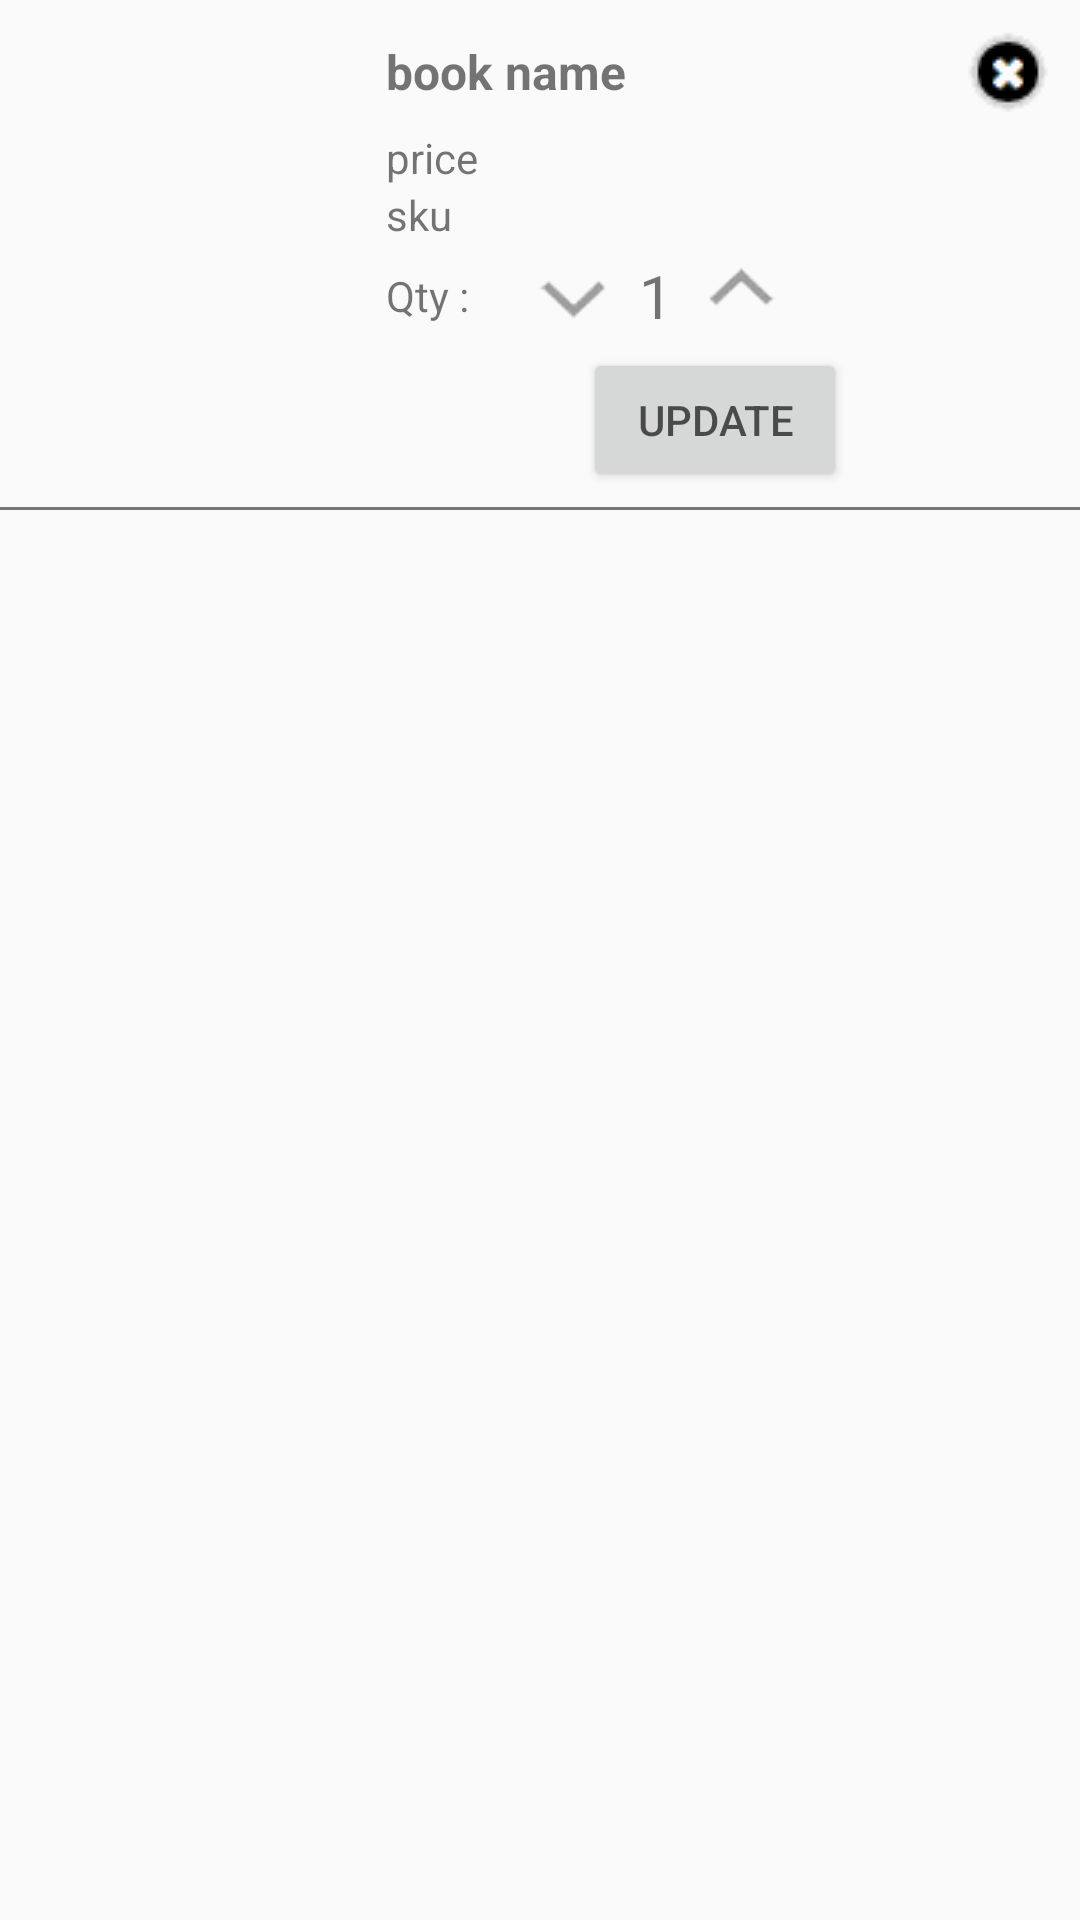

The Android layout XML behind this screen, and the referenced resources:
<!-- AndroidManifest.xml: application theme AppTheme -->
<!-- res/layout/inflate_cart_list.xml -->
<?xml version="1.0" encoding="utf-8"?>
<LinearLayout xmlns:android="http://schemas.android.com/apk/res/android"
    android:id="@+id/ll_cart_item"
    android:layout_width="match_parent"
    android:layout_height="wrap_content"
    android:orientation="vertical">

    <LinearLayout
        android:layout_width="match_parent"
        android:layout_height="wrap_content"
        android:layout_margin="5dp"
        android:orientation="horizontal"
        android:weightSum="6">

        <LinearLayout
            android:layout_width="0dp"
            android:layout_height="wrap_content"
            android:layout_weight="2">

            <ImageView
                android:id="@+id/img_book"
                android:layout_width="match_parent"
                android:layout_height="wrap_content"
                android:adjustViewBounds="true"
                android:src="@mipmap/ic_launcher" />
        </LinearLayout>

        <LinearLayout
            android:layout_width="0dp"
            android:layout_height="wrap_content"
            android:layout_weight="4"
            android:orientation="vertical">

            <LinearLayout
                android:layout_width="match_parent"
                android:layout_height="wrap_content"
                android:orientation="horizontal">

                <LinearLayout
                    android:layout_width="wrap_content"
                    android:layout_height="wrap_content"
                    android:layout_gravity="center_vertical"
                    android:layout_weight="1"
                    android:gravity="center_vertical">

                    <TextView
                        android:id="@+id/tv_book_name"
                        android:layout_width="wrap_content"
                        android:layout_height="wrap_content"
                        android:layout_marginLeft="7dp"
                        android:text="book name"
                        android:textSize="16sp"
                        android:textStyle="bold" />

                </LinearLayout>

                <LinearLayout
                    android:layout_width="wrap_content"
                    android:layout_height="wrap_content"
                    android:layout_gravity="center"
                    android:gravity="center">

                    <ImageView
                        android:id="@+id/iv_delete_item"
                        android:layout_width="wrap_content"
                        android:layout_height="wrap_content"
                        android:src="@drawable/ic_delete_wishlist" />

                </LinearLayout>


            </LinearLayout>


            <TextView
                android:id="@+id/tv_price"
                android:layout_width="wrap_content"
                android:layout_height="wrap_content"
                android:layout_marginLeft="7dp"
                android:text="price" />

            <TextView
                android:id="@+id/tv_sku"
                android:layout_width="wrap_content"
                android:layout_height="wrap_content"
                android:layout_marginLeft="7dp"
                android:text="sku" />

            <LinearLayout
                android:layout_width="match_parent"
                android:layout_height="wrap_content"
                android:layout_gravity="center_vertical"
                android:layout_marginLeft="7dp"
                android:gravity="center_vertical"
                android:orientation="horizontal">

                <TextView
                    android:layout_width="wrap_content"
                    android:layout_height="wrap_content"
                    android:text="Qty :     " />

                <ImageView
                    android:id="@+id/iv_decrease_product"
                    android:layout_width="35dp"
                    android:layout_height="35dp"
                    android:layout_marginRight="5dp"
                    android:src="@drawable/ic_book_decrease" />

                <TextView
                    android:id="@+id/tv_quant"
                    android:layout_width="wrap_content"
                    android:layout_height="wrap_content"
                    android:text="1"
                    android:textSize="20sp" />

                <ImageView
                    android:id="@+id/iv_increase_product"
                    android:layout_width="35dp"
                    android:layout_height="35dp"
                    android:layout_marginLeft="5dp"
                    android:src="@drawable/ic_book_increase" />


            </LinearLayout>

            <LinearLayout
                android:layout_width="match_parent"
                android:layout_height="wrap_content"
                android:layout_gravity="center"
                android:gravity="center"
                android:orientation="vertical">

                <Button
                    android:id="@+id/btn_update"
                    android:layout_width="wrap_content"
                    android:layout_height="wrap_content"
                    android:text="update" />
            </LinearLayout>
        </LinearLayout>
    </LinearLayout>

    <View
        android:layout_width="match_parent"
        android:layout_height="1dp"
        android:background="#757575" />

</LinearLayout>
<!-- resources referenced by this layout -->
<resources>
  <!-- drawable ic_book_decrease: png bitmap (drawable, 3885 bytes) -->
  <!-- drawable ic_book_increase: png bitmap (drawable, 3873 bytes) -->
  <!-- drawable ic_delete_wishlist: png bitmap (drawable, 3611 bytes) -->
  <style name="AppTheme" parent="Theme.AppCompat.Light.NoActionBar">
          
          <item name="colorPrimary">@color/colorPrimary</item>
          <item name="colorPrimaryDark">@color/colorPrimaryDark</item>
          <item name="colorAccent">@color/md_green_A700</item>
          <item name="colorControlHighlight">@color/md_blue_500_25</item>​
          <item name="colorControlNormal">@color/md_black_1000_50</item>
          <item name="colorSwitchThumbNormal">@color/md_grey_200</item>
          <item name="android:colorForeground">@color/md_black_1000_75</item>
          <item name="windowActionModeOverlay">true</item>
          <item name="actionModeBackground">@color/md_blue_500</item>
  
          
          <item name="drawerArrowStyle">@style/DrawerArrowStyle</item>
  
          
          <item name="actionOverflowButtonStyle">@style/OverflowStyle</item>
      </style>
  <color name="colorPrimary">#ffffff</color>
  <color name="colorPrimaryDark">#bcbcbc</color>
  <color name="md_green_A700">#00c853</color>
  <color name="md_blue_500_25">#402196f3</color>
  <color name="md_black_1000_50">#80000000</color>
  <color name="md_grey_200">#eeeeee</color>
  <color name="md_black_1000_75">#c0000000</color>
  <color name="md_blue_500">#2196f3</color>
  <style name="DrawerArrowStyle" parent="Widget.AppCompat.DrawerArrowToggle">
          <item name="spinBars">true</item>
          <item name="color">@android:color/white</item>
      </style>
  <style name="OverflowStyle" parent="Widget.AppCompat.ActionButton.Overflow">
          <item name="android:src">@drawable/ic_action_navigation_more_vert</item>
      </style>
</resources>
